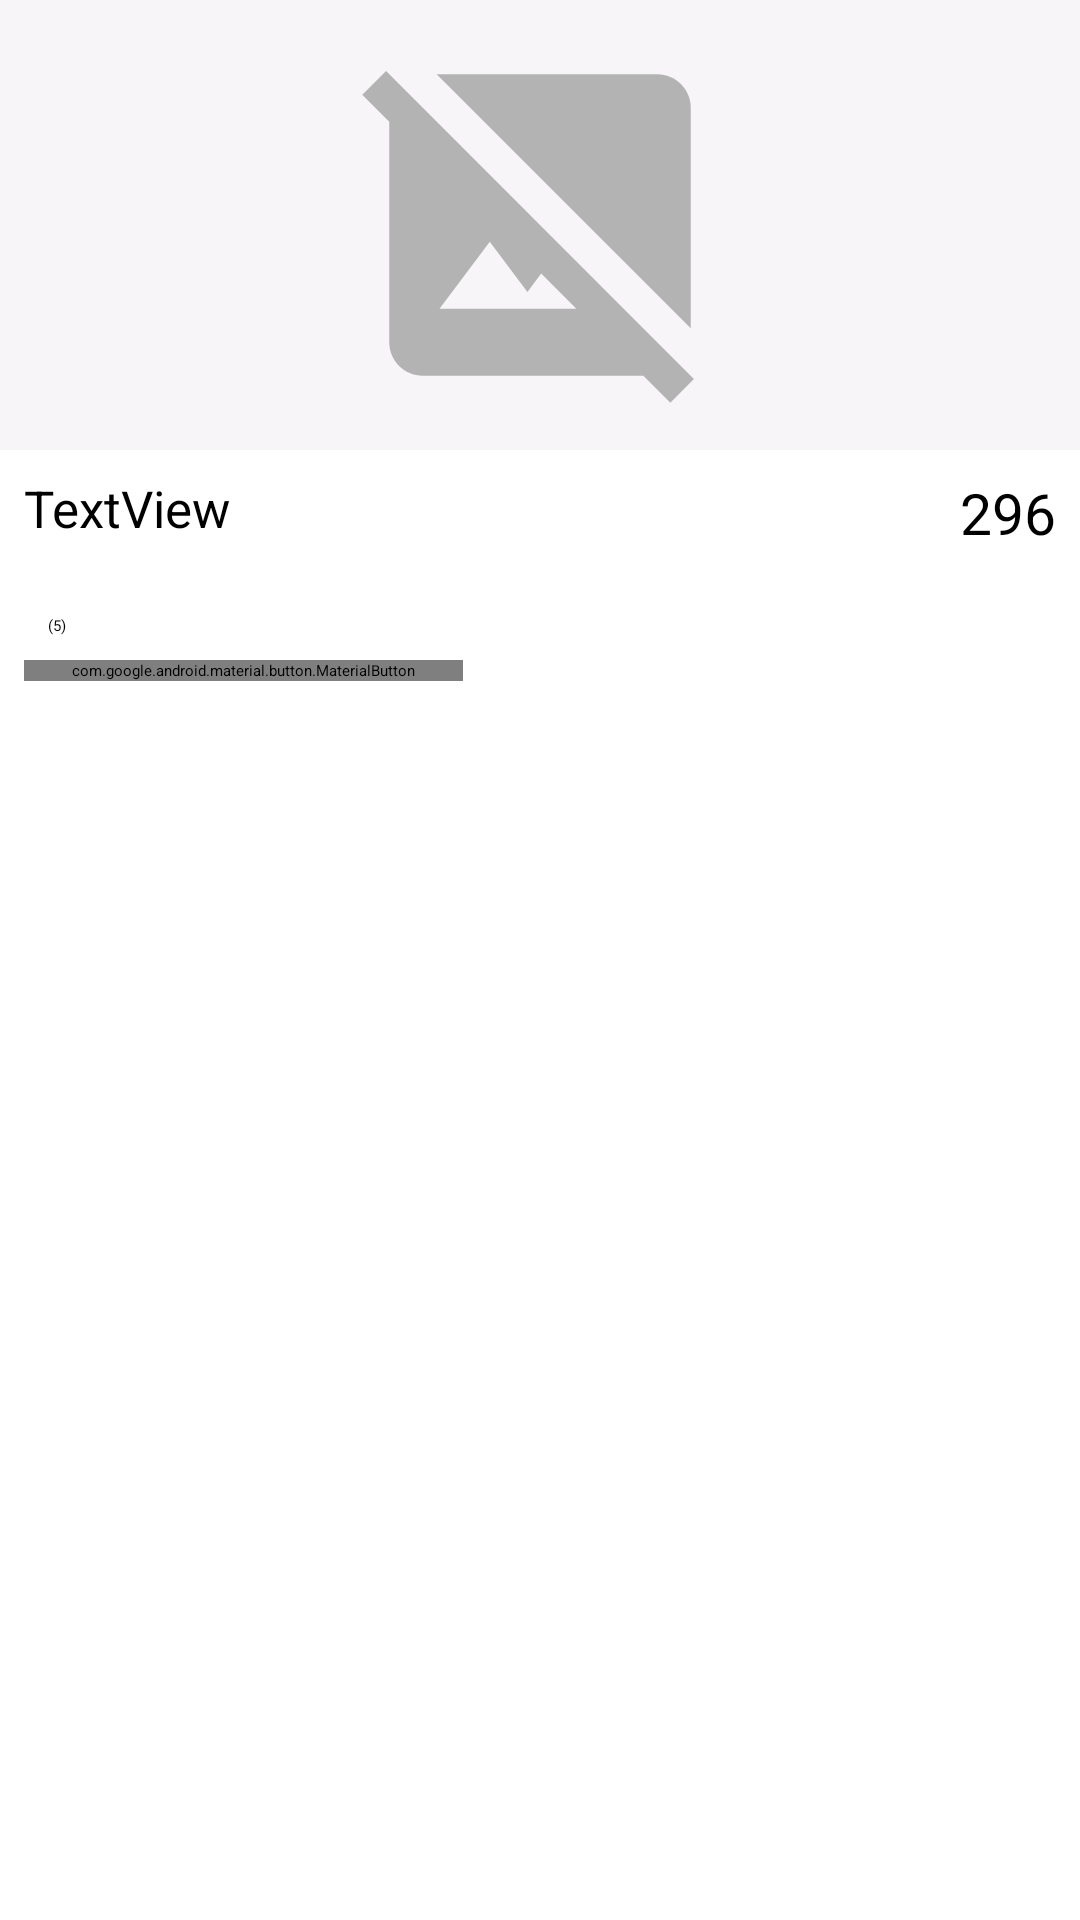

Produce the Android XML layout that renders to this screen, including the resource entries it uses.
<!-- AndroidManifest.xml: application theme Theme.MyApplication -->
<!-- res/layout/product_item.xml -->
<?xml version="1.0" encoding="utf-8"?>
<androidx.constraintlayout.widget.ConstraintLayout xmlns:android="http://schemas.android.com/apk/res/android"
    xmlns:app="http://schemas.android.com/apk/res-auto"
    android:layout_width="match_parent"
    android:layout_height="wrap_content"
    android:layout_margin="8dp"
    android:background="@drawable/white_rounded"
    android:translationZ="2dp">

    <androidx.appcompat.widget.AppCompatImageView
        android:id="@+id/imageView"
        android:layout_width="0dp"
        android:layout_height="150dp"
        android:background="#F7F5F7"
        android:paddingVertical="8dp"
        app:layout_constraintEnd_toEndOf="parent"
        app:layout_constraintStart_toStartOf="parent"
        app:layout_constraintTop_toTopOf="parent"
        app:srcCompat="@drawable/ic_default" />

    <androidx.appcompat.widget.AppCompatTextView
        android:id="@+id/productName"
        android:layout_width="0dp"
        android:layout_height="wrap_content"
        android:layout_marginStart="8dp"
        android:layout_marginTop="8dp"
        android:layout_marginEnd="8dp"
        android:lines="2"
        android:text="TextView"
        android:textColor="@color/black"
        android:textSize="17sp"
        app:layout_constraintEnd_toStartOf="@+id/tvPrice"
        app:layout_constraintStart_toStartOf="parent"
        app:layout_constraintTop_toBottomOf="@+id/imageView" />

    <androidx.appcompat.widget.AppCompatTextView
        android:id="@+id/tvPrice"
        android:layout_width="wrap_content"
        android:layout_height="wrap_content"
        android:layout_marginTop="8dp"
        android:layout_marginEnd="8dp"
        android:text="296"
        android:textColor="@color/black"
        android:textSize="19sp"
        app:layout_constraintEnd_toEndOf="parent"
        app:layout_constraintTop_toBottomOf="@+id/imageView" />

    <RatingBar
        android:id="@+id/ratingBar"
        style="@style/Widget.AppCompat.RatingBar.Small"
        android:layout_width="wrap_content"
        android:layout_height="wrap_content"
        android:layout_marginStart="8dp"
        android:layout_marginTop="8dp"
        android:isIndicator="true"
        android:rating="4"
        app:layout_constraintStart_toStartOf="parent"
        app:layout_constraintTop_toBottomOf="@+id/productName" />

    <androidx.appcompat.widget.AppCompatTextView
        android:id="@+id/rateUsers"
        android:layout_width="wrap_content"
        android:layout_height="wrap_content"
        android:layout_marginStart="8dp"
        android:text="(5)"
        app:layout_constraintBottom_toBottomOf="@+id/ratingBar"
        app:layout_constraintStart_toEndOf="@+id/ratingBar"
        app:layout_constraintTop_toTopOf="@+id/ratingBar" />

    <com.google.android.material.button.MaterialButton
        android:id="@+id/addToCart"
        android:layout_width="wrap_content"
        android:layout_height="wrap_content"
        android:layout_marginStart="8dp"
        android:layout_marginTop="8dp"
        android:paddingHorizontal="16dp"
        android:text="Add To Cart"
        android:textSize="15sp"
        android:visibility="visible"
        app:cornerRadius="24dp"
        app:layout_constraintStart_toStartOf="parent"
        app:layout_constraintTop_toBottomOf="@+id/rateUsers" />

    <androidx.appcompat.widget.LinearLayoutCompat
        android:id="@+id/addedContainer"
        android:layout_width="wrap_content"
        android:layout_height="wrap_content"
        android:layout_marginStart="8dp"
        android:layout_marginTop="8dp"
        android:visibility="gone"
        app:layout_constraintStart_toStartOf="parent"
        app:layout_constraintTop_toBottomOf="@+id/ratingBar">

        <ImageView
            android:id="@+id/minusQuantity"
            android:layout_width="30dp"
            android:layout_height="30dp"
            android:layout_gravity="center"
            android:src="@drawable/ic_minus" />

        <TextView
            android:id="@+id/quantity"
            android:layout_width="wrap_content"
            android:layout_height="wrap_content"
            android:layout_gravity="center"
            android:layout_marginHorizontal="8dp"
            android:gravity="center"
            android:padding="8dp"
            android:text="1" />

        <ImageView
            android:id="@+id/plusQuantity"
            android:layout_width="30dp"
            android:layout_height="30dp"
            android:layout_gravity="center"
            android:src="@drawable/ic_plus" />
    </androidx.appcompat.widget.LinearLayoutCompat>
</androidx.constraintlayout.widget.ConstraintLayout>
<!-- resources referenced by this layout -->
<resources>
  <!-- drawable ic_default (drawable) -->
  <vector xmlns:android="http://schemas.android.com/apk/res/android"
      android:width="24dp"
      android:height="24dp"
      android:tint="#B3B3B3"
      android:viewportWidth="24"
      android:viewportHeight="24">
      <path
          android:fillColor="@android:color/white"
          android:pathData="M21,5c0,-1.1 -0.9,-2 -2,-2H5.83L21,18.17V5z" />
      <path
          android:fillColor="@android:color/white"
          android:pathData="M2.81,2.81L1.39,4.22L3,5.83V19c0,1.1 0.9,2 2,2h13.17l1.61,1.61l1.41,-1.41L2.81,2.81zM6,17l3,-4l2.25,3l0.82,-1.1l2.1,2.1H6z" />
  </vector>
  <!-- drawable ic_minus (drawable) -->
  <vector xmlns:android="http://schemas.android.com/apk/res/android"
      android:width="24dp"
      android:height="24dp"
      android:viewportWidth="251.882"
      android:viewportHeight="251.882">
      <path
          android:fillColor="#0069F1"
          android:pathData="M215.037,36.846c-49.129,-49.128 -129.063,-49.128 -178.191,0c-49.127,49.127 -49.127,129.063 0,178.19c24.564,24.564 56.83,36.846 89.096,36.846s64.531,-12.282 89.096,-36.846C264.164,165.909 264.164,85.973 215.037,36.846zM49.574,202.309c-42.109,-42.109 -42.109,-110.626 0,-152.735c21.055,-21.054 48.711,-31.582 76.367,-31.582s55.313,10.527 76.367,31.582c42.109,42.109 42.109,110.626 0,152.735C160.199,244.417 91.683,244.417 49.574,202.309z" />
      <path
          android:fillColor="#0069F1"
          android:pathData="M194.823,116.941H57.059c-4.971,0 -9,4.029 -9,9s4.029,9 9,9h137.764c4.971,0 9,-4.029 9,-9S199.794,116.941 194.823,116.941z" />
  </vector>
  <!-- drawable ic_plus (drawable) -->
  <vector xmlns:android="http://schemas.android.com/apk/res/android"
      android:width="32dp"
      android:height="32dp"
      android:autoMirrored="true"
      android:viewportWidth="512"
      android:viewportHeight="512">
      <path
          android:fillColor="#1C86ED"
          android:pathData="m256,512c-141.164,0 -256,-114.836 -256,-256s114.836,-256 256,-256 256,114.836 256,256 -114.836,256 -256,256zM256,32c-123.52,0 -224,100.48 -224,224s100.48,224 224,224 224,-100.48 224,-224 -100.48,-224 -224,-224zM256,32" />
      <path
          android:fillColor="#1C86ED"
          android:pathData="m368,272h-224c-8.832,0 -16,-7.168 -16,-16s7.168,-16 16,-16h224c8.832,0 16,7.168 16,16s-7.168,16 -16,16zM368,272" />
      <path
          android:fillColor="#1C86ED"
          android:pathData="m256,384c-8.832,0 -16,-7.168 -16,-16v-224c0,-8.832 7.168,-16 16,-16s16,7.168 16,16v224c0,8.832 -7.168,16 -16,16zM256,384" />
  </vector>
  <!-- drawable white_rounded (drawable) -->
  <?xml version="1.0" encoding="utf-8"?>
  <shape xmlns:android="http://schemas.android.com/apk/res/android">
      <solid android:color="@color/white" />
  
      <corners android:radius="15dp"/>
      <stroke
          android:width="2dp"
          android:color="@color/white" />
  </shape>
  <!-- not gathered from this repository: default colours our renderer supplied (Android Studio template values) -->
  <color name="black">#FF000000</color>
  <color name="white">#FFFFFFFF</color>
</resources>
